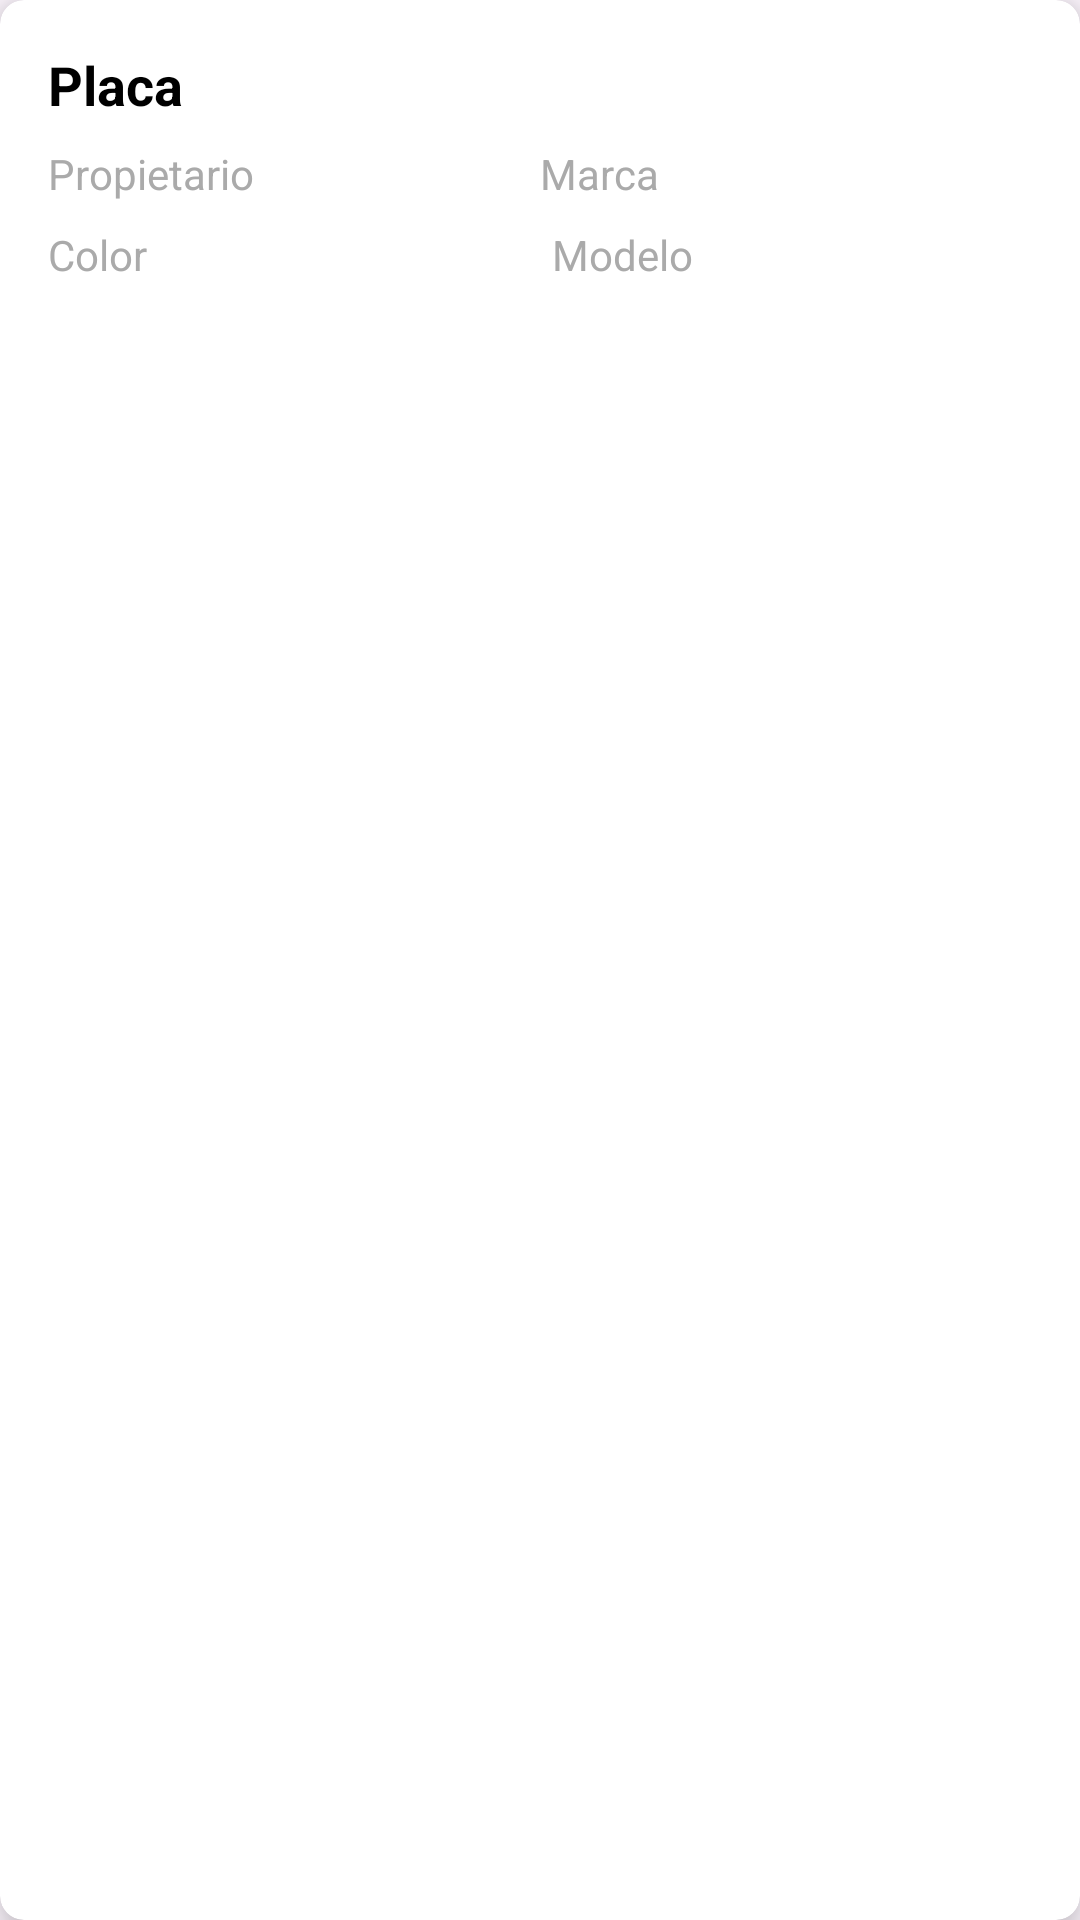

Android layout source for this screen:
<!-- AndroidManifest.xml: application theme Theme.AlbertoApp -->
<!-- res/layout/activity_item_vehiculo.xml -->
<androidx.cardview.widget.CardView xmlns:android="http://schemas.android.com/apk/res/android"
    xmlns:card_view="http://schemas.android.com/apk/res-auto"
    android:layout_width="match_parent"
    android:layout_height="wrap_content"
    android:layout_margin="16dp"
    card_view:cardCornerRadius="8dp"
    card_view:cardElevation="8dp"
    card_view:cardBackgroundColor="@android:color/white">

    <LinearLayout
        android:layout_width="match_parent"
        android:layout_height="wrap_content"
        android:orientation="vertical"
        android:padding="16dp">

        <TextView
            android:id="@+id/tvPlaca"
            android:layout_width="wrap_content"
            android:layout_height="wrap_content"
            android:text="Placa"
            android:textStyle="bold"
            android:textColor="@android:color/black"
            android:textSize="18sp"
            android:layout_marginBottom="8dp" />

        <LinearLayout
            android:layout_width="match_parent"
            android:layout_height="wrap_content"
            android:orientation="horizontal"
            android:layout_marginBottom="8dp">

            <TextView
                android:id="@+id/tvPropietario"
                android:layout_width="0dp"
                android:layout_height="wrap_content"
                android:text="Propietario"
                android:textColor="@android:color/darker_gray"
                android:textSize="14sp"
                android:layout_weight="1"
                android:layout_marginEnd="8dp" />

            <TextView
                android:id="@+id/tvMarca"
                android:layout_width="0dp"
                android:layout_height="wrap_content"
                android:text="Marca"
                android:textColor="@android:color/darker_gray"
                android:textSize="14sp"
                android:layout_weight="1"
                android:layout_marginEnd="8dp" />

        </LinearLayout>

        <LinearLayout
            android:layout_width="match_parent"
            android:layout_height="wrap_content"
            android:orientation="horizontal">

            <TextView
                android:id="@+id/tvColor"
                android:layout_width="0dp"
                android:layout_height="wrap_content"
                android:text="Color"
                android:textColor="@android:color/darker_gray"
                android:textSize="14sp"
                android:layout_weight="1"
                android:layout_marginEnd="8dp" />

            <TextView
                android:id="@+id/tvModelo"
                android:layout_width="0dp"
                android:layout_height="wrap_content"
                android:text="Modelo"
                android:textColor="@android:color/darker_gray"
                android:textSize="14sp"
                android:layout_weight="1" />

        </LinearLayout>
    </LinearLayout>
</androidx.cardview.widget.CardView>
<!-- resources referenced by this layout -->
<resources>
  <style name="Theme.AlbertoApp" parent="Base.Theme.AlbertoApp" />
  <style name="Base.Theme.AlbertoApp" parent="Theme.Material3.DayNight.NoActionBar">
          
          
      </style>
</resources>
